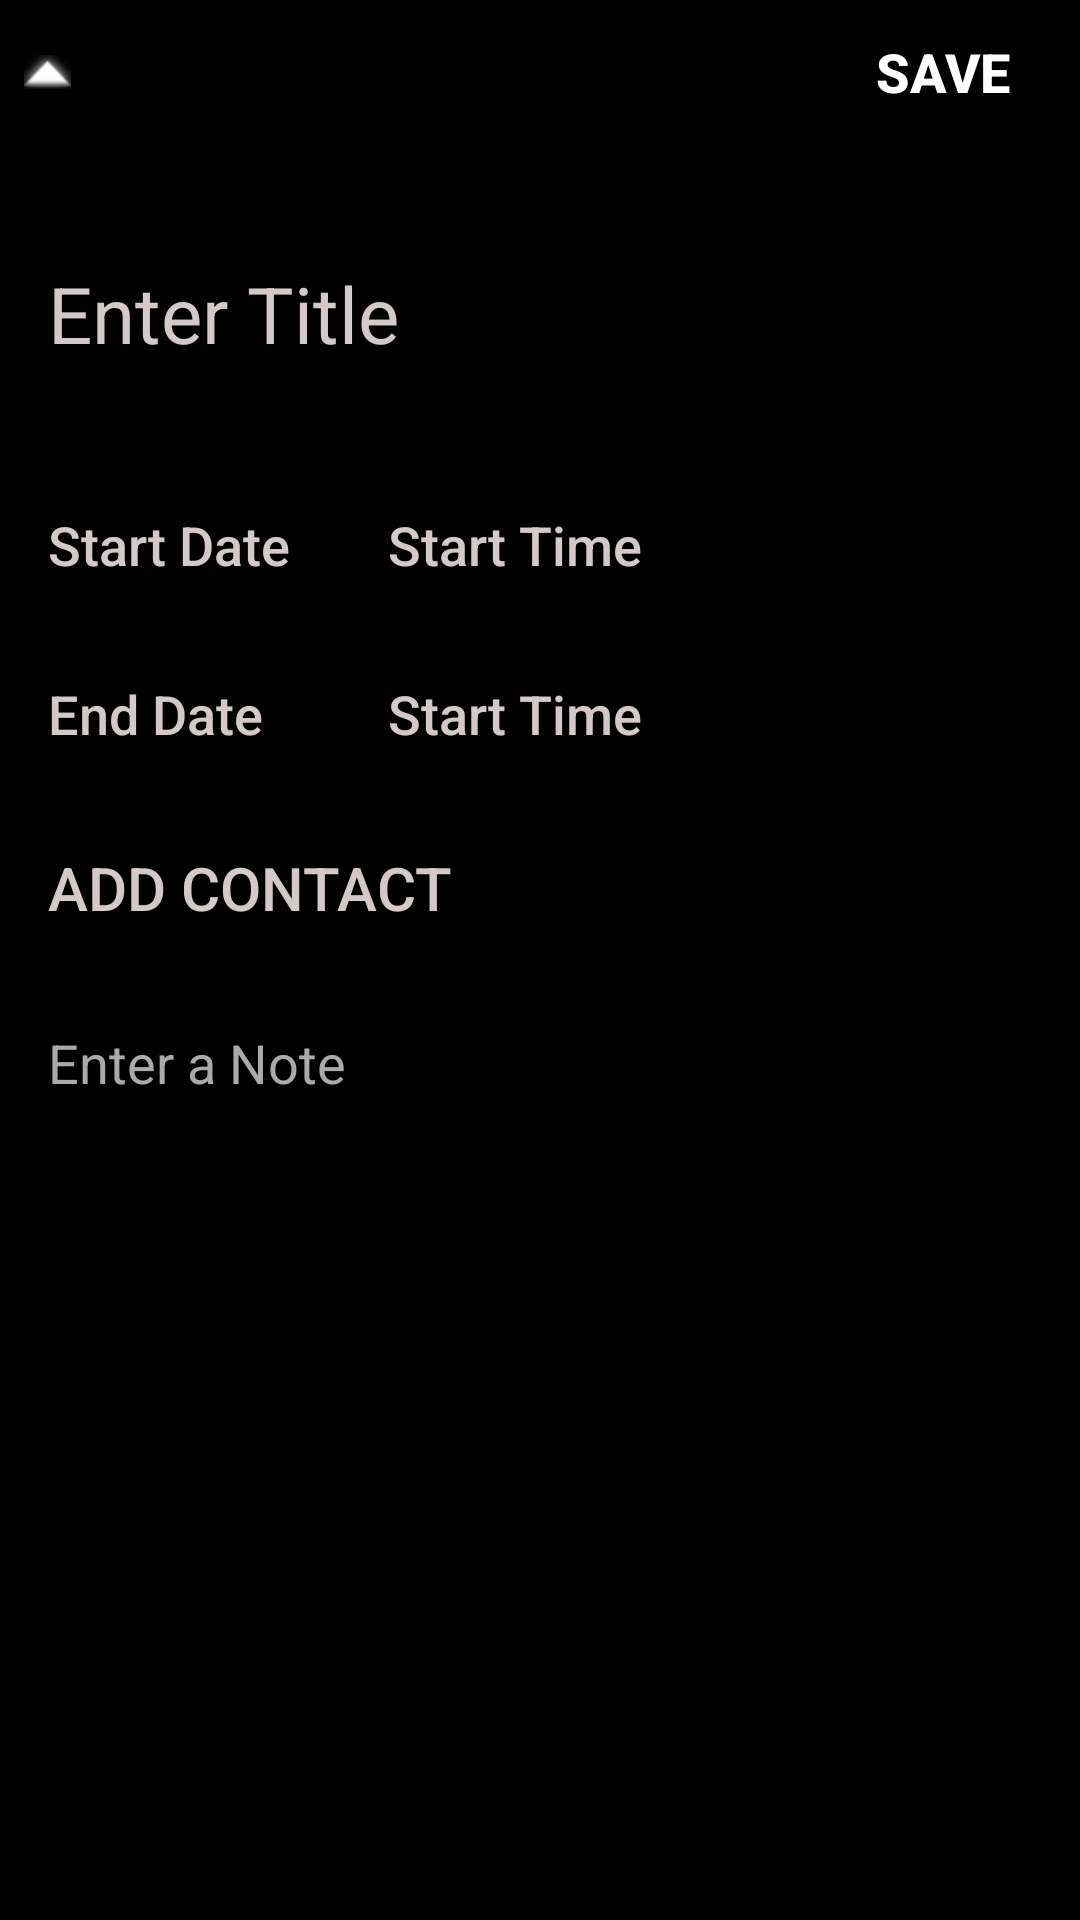

The Android layout XML behind this screen, and the referenced resources:
<!-- AndroidManifest.xml: application theme AppTheme -->
<!-- res/layout/fragment_meeting.xml -->
<?xml version="1.0" encoding="utf-8"?>
<LinearLayout xmlns:android="http://schemas.android.com/apk/res/android"
    xmlns:tools="http://schemas.android.com/tools"
    android:orientation="vertical"
    android:layout_width="match_parent"
    android:layout_height="match_parent"
    tools:context=".MainActivity"
    android:background="@color/Black">

    <TableLayout
        android:layout_width="match_parent"
        android:layout_height="wrap_content"
        android:background="@color/Black">

        <TableRow
            android:layout_width="match_parent"
            android:layout_height="match_parent">

            <ImageButton
                android:id="@+id/close"
                android:layout_width="match_parent"
                android:layout_height="match_parent"
                android:layout_gravity="left|center_vertical"
                android:paddingLeft="8dp"
                android:paddingRight="16dp"
                android:src="@android:drawable/arrow_up_float"
                android:background="@android:color/transparent"
                android:tint="@android:color/white"
                />

            <View
                android:layout_width="fill_parent"
                android:layout_height="match_parent"
                android:layout_weight="1" />

            <Button
                android:id="@+id/save"
                android:layout_width="wrap_content"
                android:layout_height="wrap_content"
                android:layout_gravity="right|center_vertical"
                android:background="@android:color/transparent"
                android:text="Save"
                android:textStyle="bold"
                android:paddingLeft="12dp"
                android:paddingRight="16dp"
                android:textSize="18sp"
                android:textColor="@android:color/white" />

        </TableRow>

        <TableRow
            android:layout_width="match_parent"
            android:layout_height="match_parent">

            <EditText
                android:id="@+id/editTitle"
                android:layout_width="match_parent"
                android:layout_height="wrap_content"
                android:layout_marginTop="8dp"
                android:background="@null"
                android:lines="2"
                android:hint="Enter Title"
                android:padding="16dp"
                android:textColor="@android:color/white"
                android:textColorHint="@color/Grey"
                android:textSize="26sp" />


        </TableRow>



        <TableRow
            android:layout_width="match_parent"
            android:layout_height="match_parent">

            <LinearLayout
                android:layout_width="match_parent"
                android:layout_height="match_parent">

                <Button
                    android:layout_width="wrap_content"
                    android:layout_height="wrap_content"
                    android:layout_weight="1"
                    android:gravity="left|center_vertical"
                    android:id="@+id/startDate"
                    android:padding="16dp"
                    android:background="@android:color/transparent"
                    android:textColor="@color/Grey"
                    android:text="Start Date"
                    android:textSize="18sp"
                    android:textAllCaps="false"/>

                <Button
                    android:layout_width="wrap_content"
                    android:layout_height="wrap_content"
                    android:layout_weight="1"
                    android:gravity="right|center_vertical"
                    android:id="@+id/startTime"
                    android:padding="16dp"
                    android:background="@android:color/transparent"
                    android:textColor="@color/Grey"
                    android:text="Start Time"
                    android:textSize="18sp"
                    android:textAllCaps="false" />
            </LinearLayout>

        </TableRow>

        <TableRow
            android:layout_width="match_parent"
            android:layout_height="match_parent">

        <LinearLayout
            android:layout_width="match_parent"
            android:layout_height="match_parent">

            <Button
                android:layout_width="wrap_content"
                android:layout_height="wrap_content"
                android:id="@+id/endDate"
                android:layout_weight="1"
                android:padding="16dp"
                android:background="@android:color/transparent"
                android:textColor="@color/Grey"
                android:textSize="18sp"
                android:text="End Date"
                android:textAllCaps="false"
                android:gravity="left|center_vertical"/>


            <Button
                android:layout_width="wrap_content"
                android:layout_height="wrap_content"
                android:layout_weight="1"
                android:gravity="right|center_vertical"
                android:id="@+id/endTime"
                android:padding="16dp"
                android:background="@android:color/transparent"
                android:textColor="@color/Grey"
                android:text="Start Time"
                android:textSize="18sp"
                android:textAllCaps="false" />

        </LinearLayout>

        </TableRow>

        <TableRow
            android:layout_width="match_parent"
            android:layout_height="match_parent">

        <LinearLayout
            android:id="@+id/contactList"
            android:layout_width="match_parent"
            android:layout_height="wrap_content"
            android:divider="@null"
            android:orientation="vertical">

            <Button
                android:layout_width="match_parent"
                android:layout_height="60dp"
                android:id="@+id/addContact"
                android:background="@android:color/transparent"
                android:text="ADD CONTACT"
                android:textColor="@color/Grey"
                android:gravity="left|center_vertical"
                android:paddingLeft="16dp"
                android:textSize="20sp" />

        </LinearLayout>

        </TableRow>

        <TableRow
            android:layout_width="match_parent"
            android:layout_height="match_parent">

        <LinearLayout
            android:layout_width="match_parent"
            android:layout_height="wrap_content"
            android:orientation="horizontal">

            <EditText
                android:layout_width="match_parent"
                android:layout_height="wrap_content"
                android:id="@+id/editNote"
                android:background="@android:color/transparent"
                android:textColor="@android:color/white"
                android:textSize="18sp"
                android:padding="16dp"
                android:textColorHint="@android:color/darker_gray"
                android:hint="Enter a Note"
                android:inputType="textCapSentences|textMultiLine"
                />


        </LinearLayout>

        </TableRow>

    </TableLayout>

</LinearLayout>
<!-- resources referenced by this layout -->
<resources>
  <color name="Black">#000000</color>
  <color name="Grey">#D4C8C8</color>
  <style name="AppTheme" parent="Theme.AppCompat.Light.DarkActionBar">
          
          <item name="colorPrimary">@color/colorPrimary</item>
          <item name="colorPrimaryDark">@color/colorPrimaryDark</item>
          <item name="colorAccent">@color/colorAccent</item>
          <item name="android:actionModeBackground">@color/colorPrimaryDark</item>
      </style>
  <color name="colorPrimary">#BF0606</color>
  <color name="colorPrimaryDark">#990000</color>
  <color name="colorAccent">#FF0000</color>
</resources>
